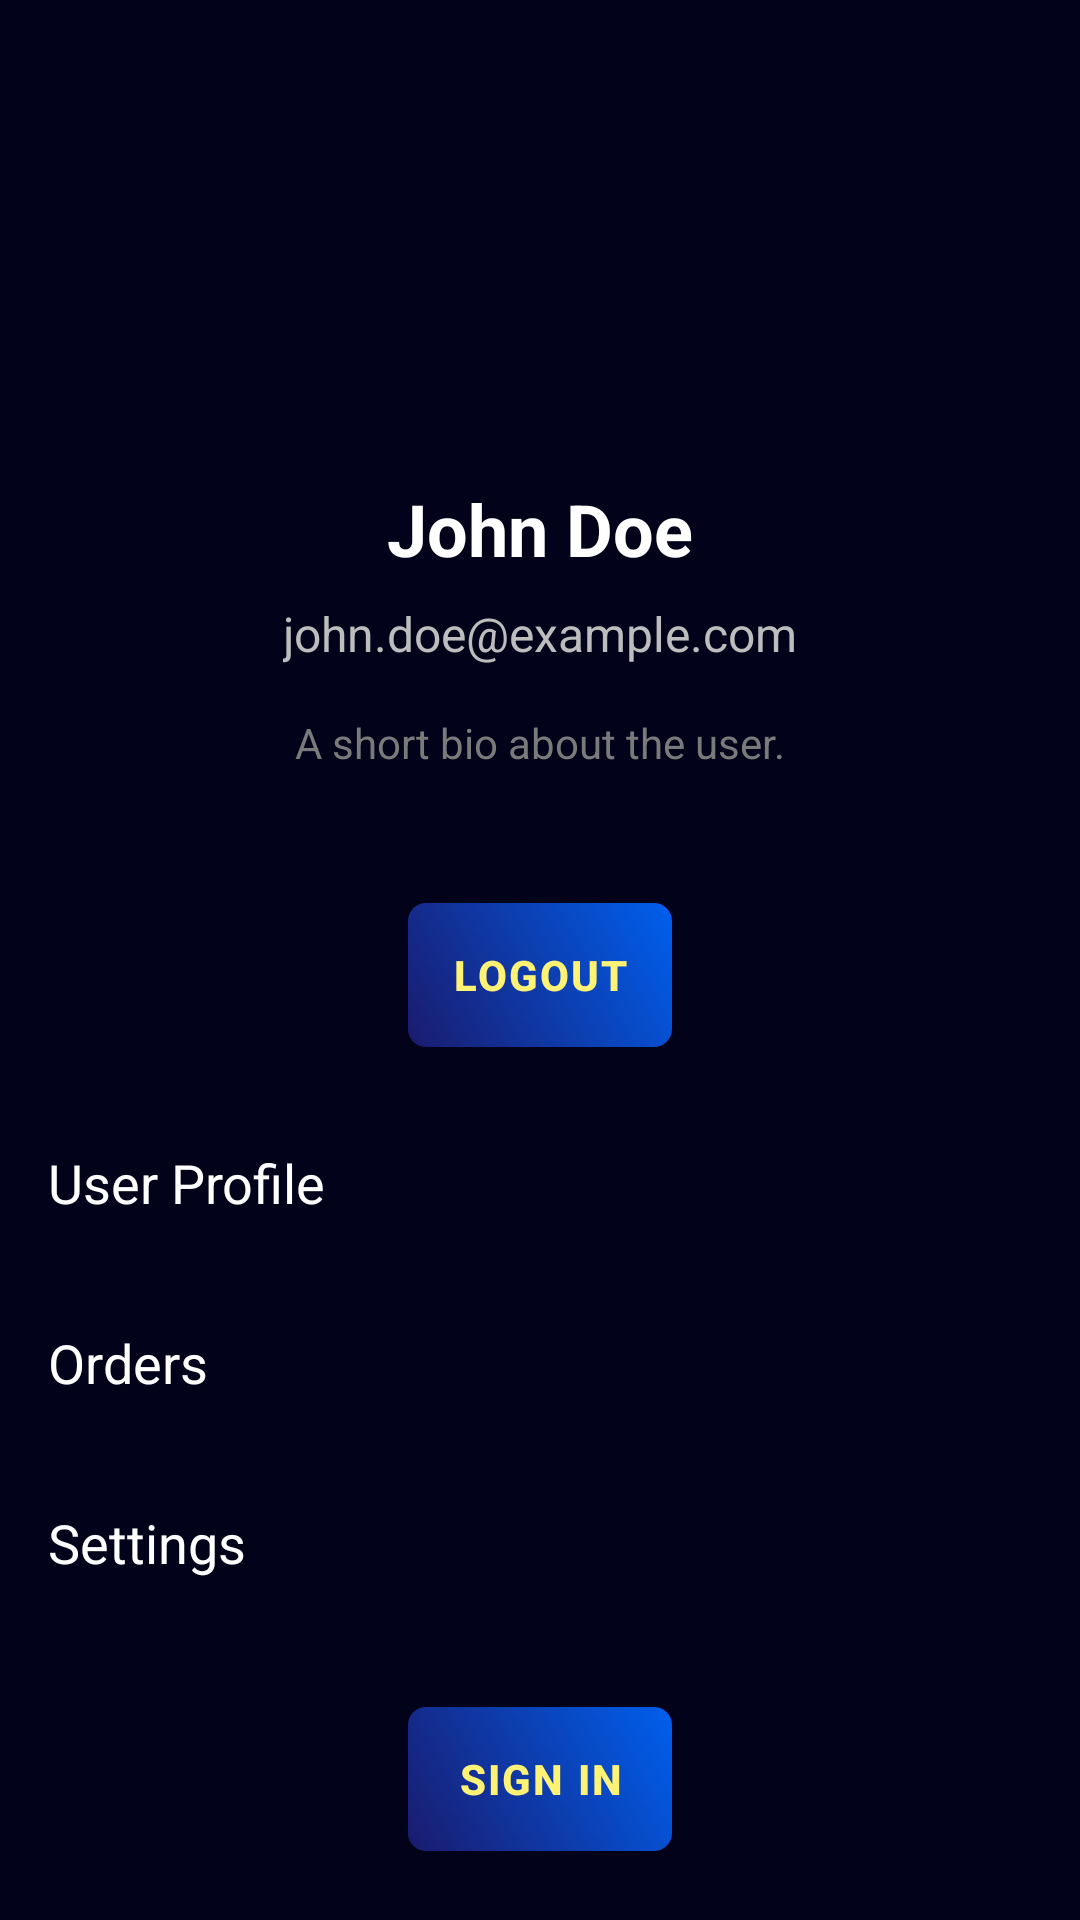

Here is an Android app screen rendered from its layout file. Give the layout XML and the strings, colors and styles it references.
<!-- AndroidManifest.xml: application theme Theme.AR_Furniture_Application -->
<!-- res/layout/fragment_profile.xml -->
<?xml version="1.0" encoding="utf-8"?>
<ScrollView xmlns:android="http://schemas.android.com/apk/res/android"
    xmlns:app="http://schemas.android.com/apk/res-auto"
    xmlns:tools="http://schemas.android.com/tools"
    android:layout_width="match_parent"
    android:layout_height="match_parent"
    android:background="@color/deep_dark_blue"
    android:orientation="vertical"
    tools:context=".ProfileFragment">
<LinearLayout
    android:layout_width="match_parent"
    android:layout_height="match_parent"
    android:background="@color/deep_dark_blue"
    android:orientation="vertical">
    <LinearLayout
        android:layout_width="match_parent"
        android:layout_height="wrap_content"
        android:orientation="vertical">

        <androidx.constraintlayout.widget.ConstraintLayout
            android:id="@+id/profile_header"
            android:layout_width="match_parent"
            android:layout_height="match_parent"
            android:background="@color/deep_dark_blue"
            tools:context=".UserProfileFragment">

            
            <ImageView
                android:id="@+id/profile_image"
                android:layout_width="120dp"
                android:layout_height="120dp"
                android:layout_marginTop="24dp"
                android:contentDescription="profile_picture"
                android:src="@drawable/baseline_account_circle_24"
                app:layout_constraintTop_toTopOf="parent"
                app:layout_constraintStart_toStartOf="parent"
                app:layout_constraintEnd_toEndOf="parent"
                android:scaleType="centerCrop"/>

            
            <TextView
                android:id="@+id/user_name"
                android:layout_width="wrap_content"
                android:layout_height="wrap_content"
                android:text="John Doe"
                android:textSize="24sp"
                android:textStyle="bold"
                android:textColor="@color/white"
                app:layout_constraintTop_toBottomOf="@id/profile_image"
                app:layout_constraintStart_toStartOf="parent"
                app:layout_constraintEnd_toEndOf="parent"
                android:layout_marginTop="16dp"/>

            
            <TextView
                android:id="@+id/user_email"
                android:layout_width="wrap_content"
                android:layout_height="wrap_content"
                android:textColor="@color/grey_lighter"
                android:text="john.doe@example.com"
                android:textSize="16sp"
                app:layout_constraintTop_toBottomOf="@id/user_name"
                app:layout_constraintStart_toStartOf="parent"
                app:layout_constraintEnd_toEndOf="parent"
                android:layout_marginTop="8dp"/>

            

            
            <TextView
                android:id="@+id/user_bio"
                android:layout_width="wrap_content"
                android:layout_height="wrap_content"
                android:layout_marginTop="16dp"
                android:textColor="@color/grey_light"
                android:text="A short bio about the user."
                android:textSize="14sp"
                app:layout_constraintEnd_toEndOf="parent"
                app:layout_constraintStart_toStartOf="parent"
                app:layout_constraintTop_toBottomOf="@id/user_email" />



            <LinearLayout
                android:layout_width="match_parent"
                android:layout_height="match_parent"
                android:orientation="vertical"
                android:gravity="center"
                android:paddingHorizontal="8dp"
                android:paddingTop="15dp"
                app:layout_constraintTop_toBottomOf="@id/user_bio"
                app:layout_constraintStart_toStartOf="parent"
                app:layout_constraintEnd_toEndOf="parent"
                android:layout_marginTop="24dp">

                <Button
                    android:id="@+id/logout"
                    android:layout_width="wrap_content"
                    android:layout_height="wrap_content"
                    android:layout_marginTop="5dp"
                    android:background="@drawable/background_blue_gradient_round_shape"
                    android:letterSpacing="0.05"
                    android:text="Logout"
                    android:textColor="@color/plain_yellow"
                    android:textStyle="bold" />
            </LinearLayout>

        </androidx.constraintlayout.widget.ConstraintLayout>


    </LinearLayout>
    
    <LinearLayout
        android:layout_width="match_parent"
        android:layout_height="match_parent"
        android:orientation="vertical">
        <LinearLayout
            android:id="@+id/profile_menuList"
            android:layout_width="match_parent"
            android:layout_height="match_parent"
            android:layout_marginTop="17dp"
            android:orientation="vertical">



            <ScrollView
                android:layout_width="match_parent"
                android:layout_height="wrap_content">
                <LinearLayout
                    android:layout_width="match_parent"
                    android:layout_height="wrap_content"
                    android:orientation="vertical">
                    <androidx.constraintlayout.widget.ConstraintLayout
                        android:layout_width="match_parent"
                        android:layout_height="60dp">

                        <TextView
                            android:layout_width="wrap_content"
                            android:layout_height="wrap_content"
                            android:layout_marginStart="16dp"
                            android:text="User Profile"
                            android:textColor="@color/white"
                            android:textSize="18dp"
                            app:layout_constraintBottom_toBottomOf="parent"
                            app:layout_constraintStart_toStartOf="parent"
                            app:layout_constraintTop_toTopOf="parent"
                            app:layout_constraintVertical_bias="0.444" />
                    </androidx.constraintlayout.widget.ConstraintLayout>
                    <androidx.constraintlayout.widget.ConstraintLayout
                        android:id="@+id/orders"
                        android:layout_width="match_parent"
                        android:layout_height="60dp">

                        <TextView
                            android:layout_width="wrap_content"
                            android:layout_height="wrap_content"
                            android:layout_marginStart="16dp"
                            android:text="Orders"
                            android:textColor="@color/white"
                            android:textSize="18dp"
                            app:layout_constraintBottom_toBottomOf="parent"
                            app:layout_constraintStart_toStartOf="parent"
                            app:layout_constraintTop_toTopOf="parent"
                            app:layout_constraintVertical_bias="0.444" />
                    </androidx.constraintlayout.widget.ConstraintLayout>
                    <androidx.constraintlayout.widget.ConstraintLayout
                        android:layout_width="match_parent"
                        android:layout_height="60dp">

                        <TextView
                            android:layout_width="wrap_content"
                            android:layout_height="wrap_content"
                            android:layout_marginStart="16dp"
                            android:text="Settings"
                            android:textColor="@color/white"
                            android:textSize="18dp"
                            app:layout_constraintBottom_toBottomOf="parent"
                            app:layout_constraintStart_toStartOf="parent"
                            app:layout_constraintTop_toTopOf="parent"
                            app:layout_constraintVertical_bias="0.444" />
                    </androidx.constraintlayout.widget.ConstraintLayout>
                </LinearLayout>
            </ScrollView>
            <LinearLayout
                android:layout_width="match_parent"
                android:layout_height="wrap_content"
                android:gravity="center"
                android:orientation="vertical"
                android:paddingTop="23dp">
                <Button
                    android:id="@+id/login"
                    android:layout_width="wrap_content"
                    android:layout_height="wrap_content"
                    android:background="@drawable/background_blue_gradient_round_shape"
                    android:letterSpacing="0.05"
                    android:text="Sign in"
                    android:textColor="@color/plain_yellow"
                    android:textStyle="bold" />
            </LinearLayout>
        </LinearLayout>

    </LinearLayout>
</LinearLayout>
</ScrollView>
<!-- resources referenced by this layout -->
<resources>
  <color name="deep_dark_blue">#02021B</color>
  <color name="grey_light">#7A7A7A</color>
  <color name="grey_lighter">#BDBDBD</color>
  <color name="plain_yellow">#fff275</color>
  <color name="white">#FFFFFFFF</color>
  <!-- drawable background_blue_gradient_round_shape (drawable) -->
  <shape xmlns:android="http://schemas.android.com/apk/res/android"
      android:shape="rectangle">
  <corners
      android:radius="6dp"/>
  
      <gradient
          android:startColor="@color/cool_blue"
          android:endColor="@color/light_blue"
          android:angle="45" />
  
  </shape>
  <style name="Theme.AR_Furniture_Application" parent="Base.Theme.AR_Furniture_Application" />
  <color name="cool_blue">#1A1B6E</color>
  <color name="light_blue">#005FEE</color>
  <style name="Base.Theme.AR_Furniture_Application" parent="Theme.Material3.DayNight.NoActionBar">
          
          <item name="colorPrimary">@color/cool_purple</item>
      </style>
</resources>
